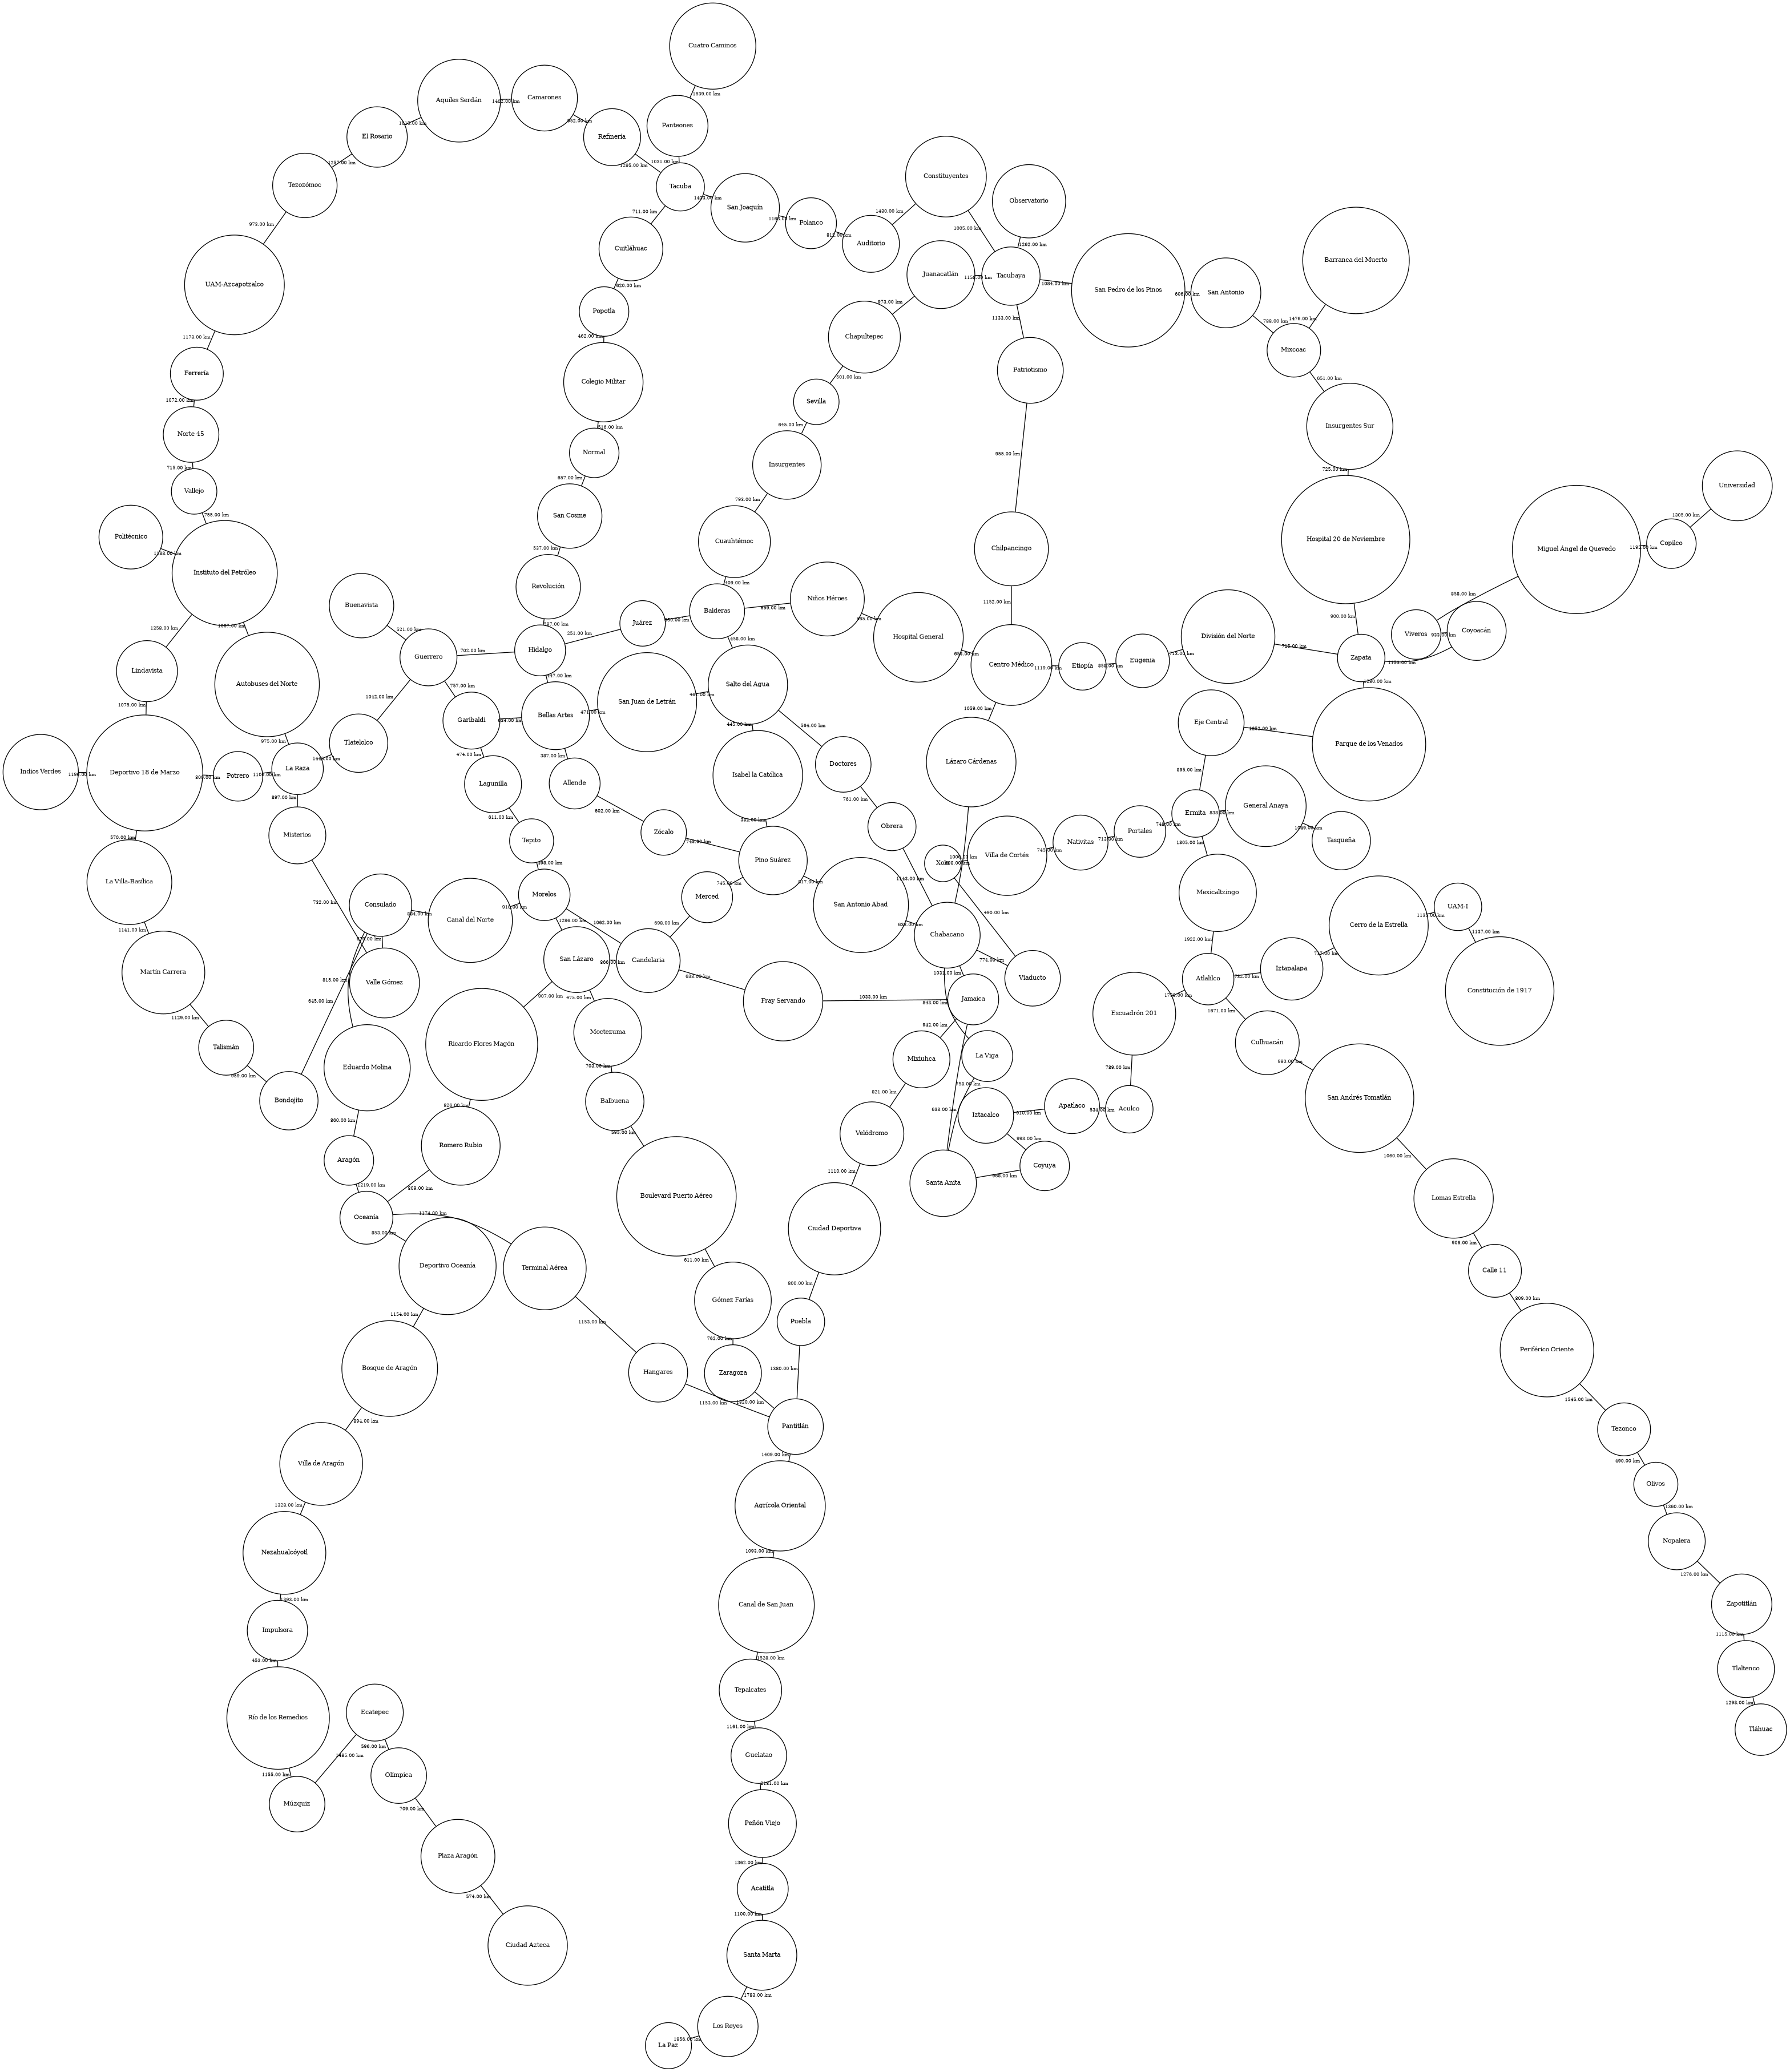

This figure's Python source:
import csv
import heapq
import math
import os
import subprocess
import sys
from collections import defaultdict
from PIL import Image  # Necesario para mostrar la imagen (instalar con pip install pillow)

def cargar_grafo(archivo_csv):
    grafo = defaultdict(list)
    with open(archivo_csv, mode='r', encoding='utf-8') as f:
        reader = csv.DictReader(f)
        for fila in reader:
            origen = fila['Estacion_Origen'].strip()
            destino = fila['Estacion_Destino'].strip()
            distancia = float(fila['Distancia'])
            # Grafo no dirigido: añadir ambas direcciones
            grafo[origen].append((destino, distancia))
            grafo[destino].append((origen, distancia))
    return grafo

def obtener_estaciones(grafo):
    return list(grafo.keys())

def dijkstra(grafo, inicio, fin):
    """
    Implementación del algoritmo de Dijkstra.
    Devuelve (ruta, distancia) o (None, inf) si no hay camino.
    """
    dist = {nodo: math.inf for nodo in grafo}
    prev = {nodo: None for nodo in grafo}
    dist[inicio] = 0
    pq = [(0, inicio)]  # (distancia, nodo)

    while pq:
        d_actual, nodo = heapq.heappop(pq)
        if nodo == fin:
            break
        if d_actual > dist[nodo]:
            continue
        for vecino, peso in grafo[nodo]:
            nueva_dist = d_actual + peso
            if nueva_dist < dist[vecino]:
                dist[vecino] = nueva_dist
                prev[vecino] = nodo
                heapq.heappush(pq, (nueva_dist, vecino))

    # Reconstruir camino
    if dist[fin] == math.inf:
        return None, math.inf
    camino = []
    nodo = fin
    while nodo is not None:
        camino.append(nodo)
        nodo = prev[nodo]
    camino.reverse()
    return camino, dist[fin]

def a_star(grafo, inicio, fin, heuristica=None):
    """
    Implementación del algoritmo A*.
    Por defecto usa heurística nula (equivalente a Dijkstra).
    Devuelve (ruta, distancia) o (None, inf) si no hay camino.
    """
    if heuristica is None:
        heuristica = lambda u, v: 0  # heurística nula

    dist = {nodo: math.inf for nodo in grafo}
    prev = {nodo: None for nodo in grafo}
    dist[inicio] = 0
    # Cola de prioridad con (f = dist_real + heuristica, nodo)
    pq = [(heuristica(inicio, fin), inicio)]

    while pq:
        f_actual, nodo = heapq.heappop(pq)
        if nodo == fin:
            break
        # Calcular el costo real hasta el nodo (g)
        g_actual = dist[nodo]
        for vecino, peso in grafo[nodo]:
            nueva_g = g_actual + peso
            if nueva_g < dist[vecino]:
                dist[vecino] = nueva_g
                prev[vecino] = nodo
                nueva_f = nueva_g + heuristica(vecino, fin)
                heapq.heappush(pq, (nueva_f, vecino))

    if dist[fin] == math.inf:
        return None, math.inf
    camino = []
    nodo = fin
    while nodo is not None:
        camino.append(nodo)
        nodo = prev[nodo]
    camino.reverse()
    return camino, dist[fin]

def dibujar_grafo(grafo, nombre_archivo='MetroMexico'):
    """
    Genera una representación gráfica del grafo usando Graphviz.
    Guarda la imagen como PNG y la abre con el visor predeterminado.
    """
    try:
        from graphviz import Graph
    except ImportError:
        print("Error: No está instalada la librería graphviz. Instálala con: pip install graphviz")
        sys.exit(1)

    # Crear un grafo no dirigido
    dot = Graph(comment='Metro de México', engine='sfdp', format='png')  # sfdp es mejor para grafos grandes
    dot.attr(overlap='false', splines='true', nodesep='0.3', ranksep='0.2')

    # Añadir nodos (sin atributos especiales)
    for nodo in grafo:
        dot.node(nodo, nodo, fontsize='8', shape='circle', width='0.3', height='0.3')

    # Añadir aristas (sin peso, solo conexión)
    # Usamos un conjunto para evitar duplicar aristas (porque el grafo es no dirigido)
    aristas_vistas = set()
    for origen, vecinos in grafo.items():
        for destino, peso in vecinos:
            if (origen, destino) not in aristas_vistas and (destino, origen) not in aristas_vistas:
                dot.edge(origen, destino, label=f'{peso:.2f} km', fontsize='6')
                aristas_vistas.add((origen, destino))

    # Renderizar a archivo PNG
    output_path = dot.render(filename=nombre_archivo, cleanup=True)
    print(f"Grafo guardado en: {output_path}")

    # Mostrar la imagen con PIL
    try:
        img = Image.open(output_path)
        img.show()
    except Exception as e:
        print(f"No se pudo mostrar la imagen automáticamente: {e}")
        print(f"Puedes abrir manualmente el archivo: {output_path}")

def main():
    archivo = "MetroMexico.csv"
    print("Cargando grafo...")
    grafo = cargar_grafo(archivo)
    estaciones = obtener_estaciones(grafo)
    print(f"Grafo cargado: {len(estaciones)} estaciones, {sum(len(v) for v in grafo.values()) // 2} conexiones.")

    # Visualizar el grafo (opcional, puede tardar)
    print("Generando visualización del grafo con Graphviz...")
    dibujar_grafo(grafo)

    # Mostrar algunas estaciones de ejemplo
    print("\nEstaciones disponibles (primeras 10):")
    for e in estaciones[:10]:
        print(f"  - {e}")
    print("...")

    while True:
        print("\n--- Calculadora de ruta ---")
        origen = input("Estación de origen: ").strip()
        destino = input("Estación de destino: ").strip()

        if origen not in grafo or destino not in grafo:
            print("Una o ambas estaciones no existen. Intente de nuevo.")
            continue

        print("Seleccione algoritmo:")
        print("1. Dijkstra")
        print("2. A* (con heurística nula)")
        opcion = input("Opción (1/2): ").strip()

        try:
            if opcion == '1':
                camino, distancia = dijkstra(grafo, origen, destino)
            elif opcion == '2':
                camino, distancia = a_star(grafo, origen, destino)
            else:
                print("Opción no válida.")
                continue

            if camino is None:
                print("No hay ruta entre las estaciones indicadas.")
            else:
                print(f"\nRuta encontrada ({len(camino)} estaciones):")
                print(" -> ".join(camino))
                print(f"Distancia total: {distancia:.3f} km")
        except Exception as e:
            print(f"Error: {e}")

        continuar = input("\n¿Calcular otra ruta? (s/n): ").strip().lower()
        if continuar != 's':
            break

if __name__ == "__main__":
    main()
